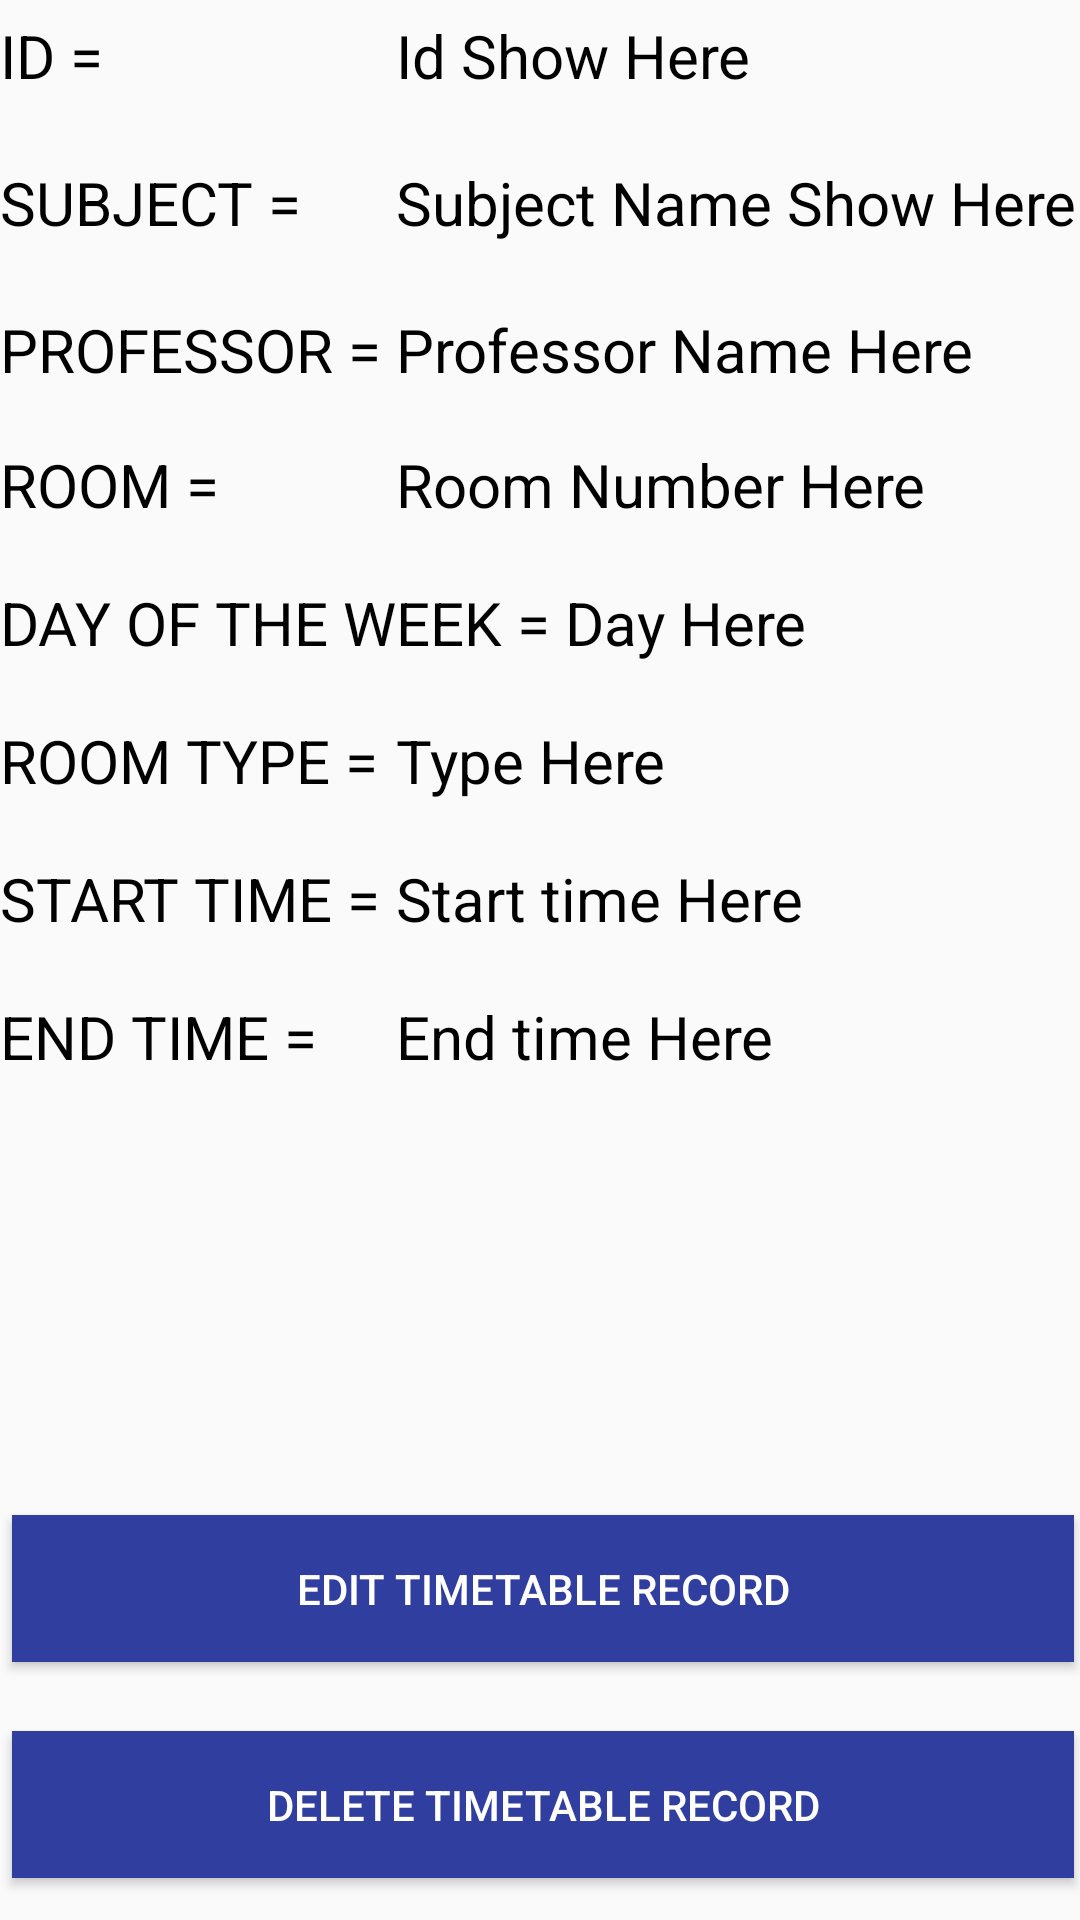

Reconstruct the res/layout file that produces this screen, plus the resources it refers to.
<!-- AndroidManifest.xml: application theme AppTheme -->
<!-- res/layout/activity_show_single_record.xml -->
<?xml version="1.0" encoding="utf-8"?>
<RelativeLayout xmlns:android="http://schemas.android.com/apk/res/android"
    android:orientation="vertical" android:layout_width="match_parent"
    android:layout_height="match_parent">

    <TextView
        android:text="ID = "
        android:layout_width="wrap_content"
        android:layout_height="wrap_content"
        android:layout_alignParentTop="true"
        android:layout_alignParentLeft="true"
        android:layout_alignParentStart="true"
        android:id="@+id/textView1"
        android:textColor="#000000"
        android:textSize="20dp"
        android:layout_marginTop="5dp"/>

    <TextView
        android:text="SUBJECT = "
        android:layout_width="wrap_content"
        android:layout_height="wrap_content"
        android:layout_marginTop="22dp"
        android:id="@+id/textView2"
        android:textColor="#000000"
        android:textSize="20dp"
        android:layout_below="@+id/textView1"
        android:layout_alignParentStart="true" />

    <TextView
        android:text="PROFESSOR = "
        android:layout_width="wrap_content"
        android:layout_height="wrap_content"
        android:layout_marginTop="22dp"
        android:id="@+id/textView3"
        android:textColor="#000000"
        android:textSize="20dp"
        android:layout_below="@+id/textView2"
        android:layout_alignParentStart="true" />

    <TextView
        android:text="ROOM = "
        android:layout_width="wrap_content"
        android:layout_height="wrap_content"
        android:layout_marginTop="18dp"
        android:id="@+id/textView4"
        android:textColor="#000000"
        android:textSize="20dp"
        android:layout_below="@+id/textView3"
        android:layout_alignParentStart="true" />

    <TextView
        android:text="DAY OF THE WEEK = "
        android:layout_width="wrap_content"
        android:layout_height="wrap_content"
        android:layout_marginTop="19dp"
        android:id="@+id/textView5"
        android:textColor="#000000"
        android:textSize="20dp"
        android:layout_below="@+id/textView4"
        android:layout_alignParentStart="true" />

    <TextView
        android:text="ROOM TYPE = "
        android:layout_width="wrap_content"
        android:layout_height="wrap_content"
        android:layout_marginTop="19dp"
        android:id="@+id/textView6"
        android:textColor="#000000"
        android:textSize="20dp"
        android:layout_below="@+id/textView5"
        android:layout_alignParentStart="true" />

    <TextView
        android:text="START TIME = "
        android:layout_width="wrap_content"
        android:layout_height="wrap_content"
        android:layout_marginTop="19dp"
        android:id="@+id/textView7"
        android:textColor="#000000"
        android:textSize="20dp"
        android:layout_below="@+id/textView6"
        android:layout_alignParentStart="true" />

    <TextView
        android:text="END TIME = "
        android:layout_width="wrap_content"
        android:layout_height="wrap_content"
        android:layout_marginTop="19dp"
        android:id="@+id/textView8"
        android:textColor="#000000"
        android:textSize="20dp"
        android:layout_below="@+id/textView7"
        android:layout_alignParentStart="true" />

    <TextView
        android:text="Id Show Here"
        android:layout_width="wrap_content"
        android:layout_height="wrap_content"
        android:id="@+id/textViewID"
        android:textColor="#000000"
        android:textSize="20dp"
        android:layout_alignParentTop="true"
        android:layout_toRightOf="@+id/textView3"
        android:layout_toEndOf="@+id/textView3"
        android:layout_marginTop="5dp"/>

    <TextView
        android:text="Subject Name Show Here"
        android:layout_width="wrap_content"
        android:layout_height="wrap_content"
        android:id="@+id/textViewSubject"
        android:textColor="#000000"
        android:textSize="20dp"
        android:layout_above="@+id/textView3"
        android:layout_toRightOf="@+id/textView3"
        android:layout_toEndOf="@+id/textView3" />

    <TextView
        android:text="Professor Name Here"
        android:layout_width="wrap_content"
        android:layout_height="wrap_content"
        android:id="@+id/textViewProfessor"
        android:textColor="#000000"
        android:textSize="20dp"
        android:layout_alignBaseline="@+id/textView3"
        android:layout_alignBottom="@+id/textView3"
        android:layout_toRightOf="@+id/textView3"
        android:layout_toEndOf="@+id/textView3" />

    <TextView
        android:text="Room Number Here"
        android:layout_width="wrap_content"
        android:layout_height="wrap_content"
        android:id="@+id/textViewRoom"
        android:textColor="#000000"
        android:textSize="20dp"
        android:layout_alignBaseline="@+id/textView4"
        android:layout_alignBottom="@+id/textView4"
        android:layout_toEndOf="@+id/textView3" />

    <TextView
        android:text="Day Here"
        android:layout_width="wrap_content"
        android:layout_height="wrap_content"
        android:id="@+id/textViewDay"
        android:textColor="#000000"
        android:textSize="20dp"
        android:layout_alignBaseline="@+id/textView5"
        android:layout_alignBottom="@+id/textView5"
        android:layout_toEndOf="@+id/textView5" />

    <TextView
        android:text="Type Here"
        android:layout_width="wrap_content"
        android:layout_height="wrap_content"
        android:id="@+id/textViewType"
        android:textColor="#000000"
        android:textSize="20dp"
        android:layout_alignBaseline="@+id/textView6"
        android:layout_alignBottom="@+id/textView6"
        android:layout_toEndOf="@+id/textView3" />

    <TextView
        android:text="Start time Here"
        android:layout_width="wrap_content"
        android:layout_height="wrap_content"
        android:id="@+id/textViewStart"
        android:textColor="#000000"
        android:textSize="20dp"
        android:layout_alignBaseline="@+id/textView7"
        android:layout_alignBottom="@+id/textView7"
        android:layout_toEndOf="@+id/textView3" />

    <TextView
        android:text="End time Here"
        android:layout_width="wrap_content"
        android:layout_height="wrap_content"
        android:id="@+id/textViewEnd"
        android:textColor="#000000"
        android:textSize="20dp"
        android:layout_alignBaseline="@+id/textView8"
        android:layout_alignBottom="@+id/textView8"
        android:layout_toEndOf="@+id/textView3" />

    <Button
        android:text="Edit timetable record"
        android:layout_width="fill_parent"
        android:layout_height="wrap_content"
        android:layout_gravity="center_vertical"
        android:layout_marginEnd="2dp"
        android:layout_marginLeft="4dp"
        android:layout_marginRight="2dp"
        android:layout_marginStart="4dp"
        android:layout_weight="1"
        android:background="@color/colorPrimaryDark"
        android:gravity="center"
        android:padding="15dp"
        android:textColor="@android:color/white"
        android:id="@+id/buttonEdit"
        android:layout_above="@+id/buttonDelete"
        android:layout_alignParentStart="true"
        android:layout_marginBottom="23dp" />

    <Button
        android:text="Delete timetable record"
        android:layout_width="fill_parent"
        android:layout_height="wrap_content"
        android:layout_gravity="center_vertical"
        android:layout_marginEnd="2dp"
        android:layout_marginLeft="4dp"
        android:layout_marginRight="2dp"
        android:layout_marginStart="4dp"
        android:layout_weight="1"
        android:background="@color/colorPrimaryDark"
        android:gravity="center"
        android:padding="15dp"
        android:textColor="@android:color/white"
        android:id="@+id/buttonDelete"
        android:layout_alignParentBottom="true"
        android:layout_alignParentStart="true"
        android:layout_marginBottom="14dp" />


</RelativeLayout>
<!-- resources referenced by this layout -->
<resources>
  <color name="colorPrimaryDark">#303F9F</color>
  <style name="AppTheme" parent="Theme.AppCompat.Light.DarkActionBar">
          
          <item name="colorPrimary">@color/colorAccent</item>
          <item name="colorPrimaryDark">@color/colorPrimaryDark</item>
          <item name="colorAccent">@color/colorAccent</item>
  
      </style>
  <color name="colorAccent">#FF4081</color>
</resources>
